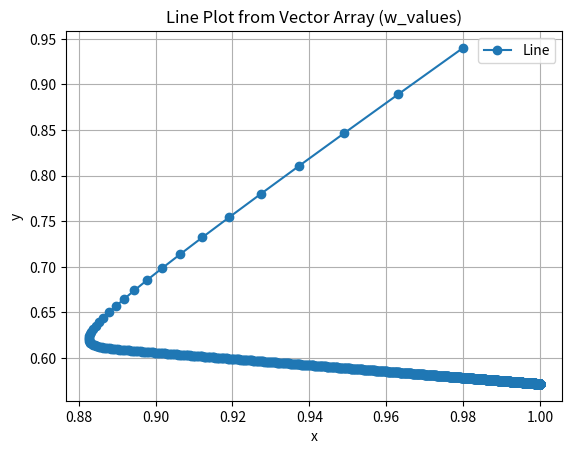

The matplotlib source for this figure:
import numpy as np
import matplotlib.pyplot as plt
import pandas as pd

trainingData = [
    [1, 1],
    [2, 3],
    [4, 3],
]

def phi(x):
    return np.array([1, x])

def train_loss(w):
    return 1 / len(trainingData) * sum((w.dot(phi(x)) - y) ** 2 for x, y in trainingData)

def gradiant_train_loss(w):
    return 1 / len(trainingData) * sum(2 * (w.dot(phi(x)) - y) * phi(x) for x, y in trainingData)

def gradiant_descent(F, gradiantF, step):
    w = np.array([1, 1])
    w_values = []
    iteration = 0  # Manual iteration counter

    while True:
        loss = F(w)
        gradiant = gradiantF(w)
        w = w - step * gradiant
        if np.linalg.norm(gradiant) < 1e-9:  # Convergence condition
            break
        if iteration > 5000:  # Iteration limit to prevent infinite loops
            print("Iteration limit reached. Stopping.")
            break
        w_values.append(w.copy())
        print(f"Loss at iteration {iteration}: w={w}, loss={loss}, gradiant={gradiant}")
        iteration += 1  # Increment iteration counter

    # Plot the line using coordinates from w_values
    w_df = pd.DataFrame(w_values, columns=["x", "y"])
    plt.plot(w_df["x"], w_df["y"], marker="o", label="Line")
    plt.title("Line Plot from Vector Array (w_values)")
    plt.xlabel("x")
    plt.ylabel("y")
    plt.legend()
    plt.grid(True)
    plt.show()

gradiant_descent(train_loss, gradiant_train_loss, 0.01)


